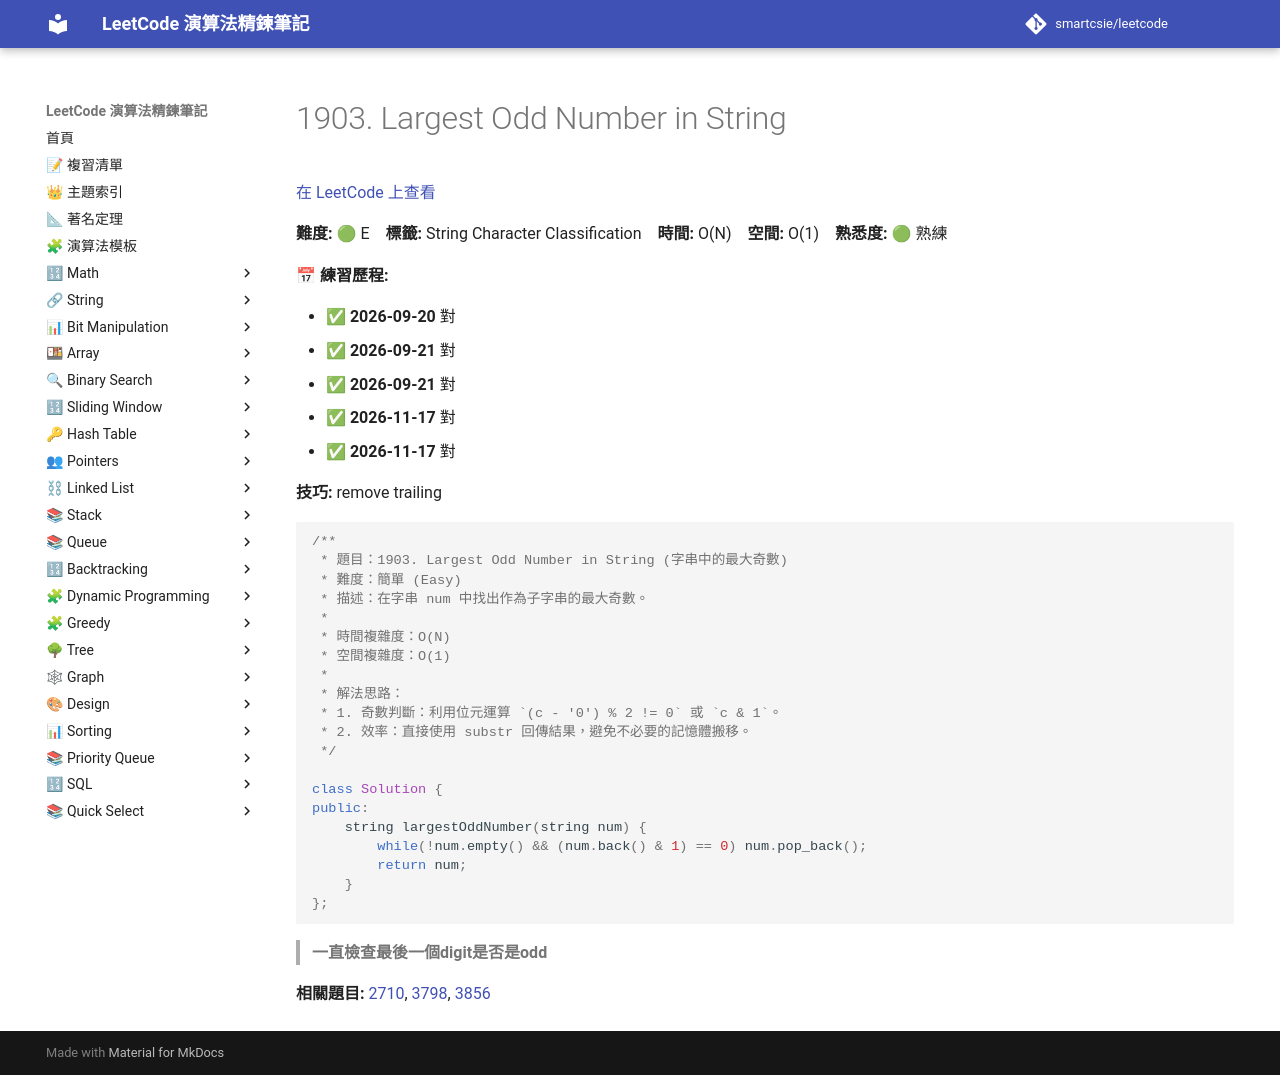

repository: smartcsie/leetcode · page: problems/1903/index.html · generator: mkdocs

# 1903. Largest Odd Number in String

[在 LeetCode 上查看](https://leetcode.com/problems/largest-odd-number-in-string/)

**難度:** 🟢 E　**標籤:** String Character Classification　**時間:** O(N)　**空間:** O(1)　**熟悉度:** 🟢 熟練

**📅 練習歷程:**

- ✅ **2026-09-20** 對
- ✅ **2026-09-21** 對
- ✅ **2026-09-21** 對
- ✅ **2026-11-17** 對
- ✅ **2026-11-17** 對

**技巧:** remove trailing

```cpp
/**
 * 題目：1903. Largest Odd Number in String (字串中的最大奇數)
 * 難度：簡單 (Easy)
 * 描述：在字串 num 中找出作為子字串的最大奇數。
 *
 * 時間複雜度：O(N)
 * 空間複雜度：O(1)
 *
 * 解法思路：
 * 1. 奇數判斷：利用位元運算 `(c - '0') % 2 != 0` 或 `c & 1`。
 * 2. 效率：直接使用 substr 回傳結果，避免不必要的記憶體搬移。
 */

class Solution {
public:
    string largestOddNumber(string num) {
        while(!num.empty() && (num.back() & 1) == 0) num.pop_back();
        return num;
    }
};
```

> **一直檢查最後一個digit是否是odd**<br>

**相關題目:** [2710](../problems/2710.md), [3798](../problems/3798.md), [3856](../problems/3856.md)
